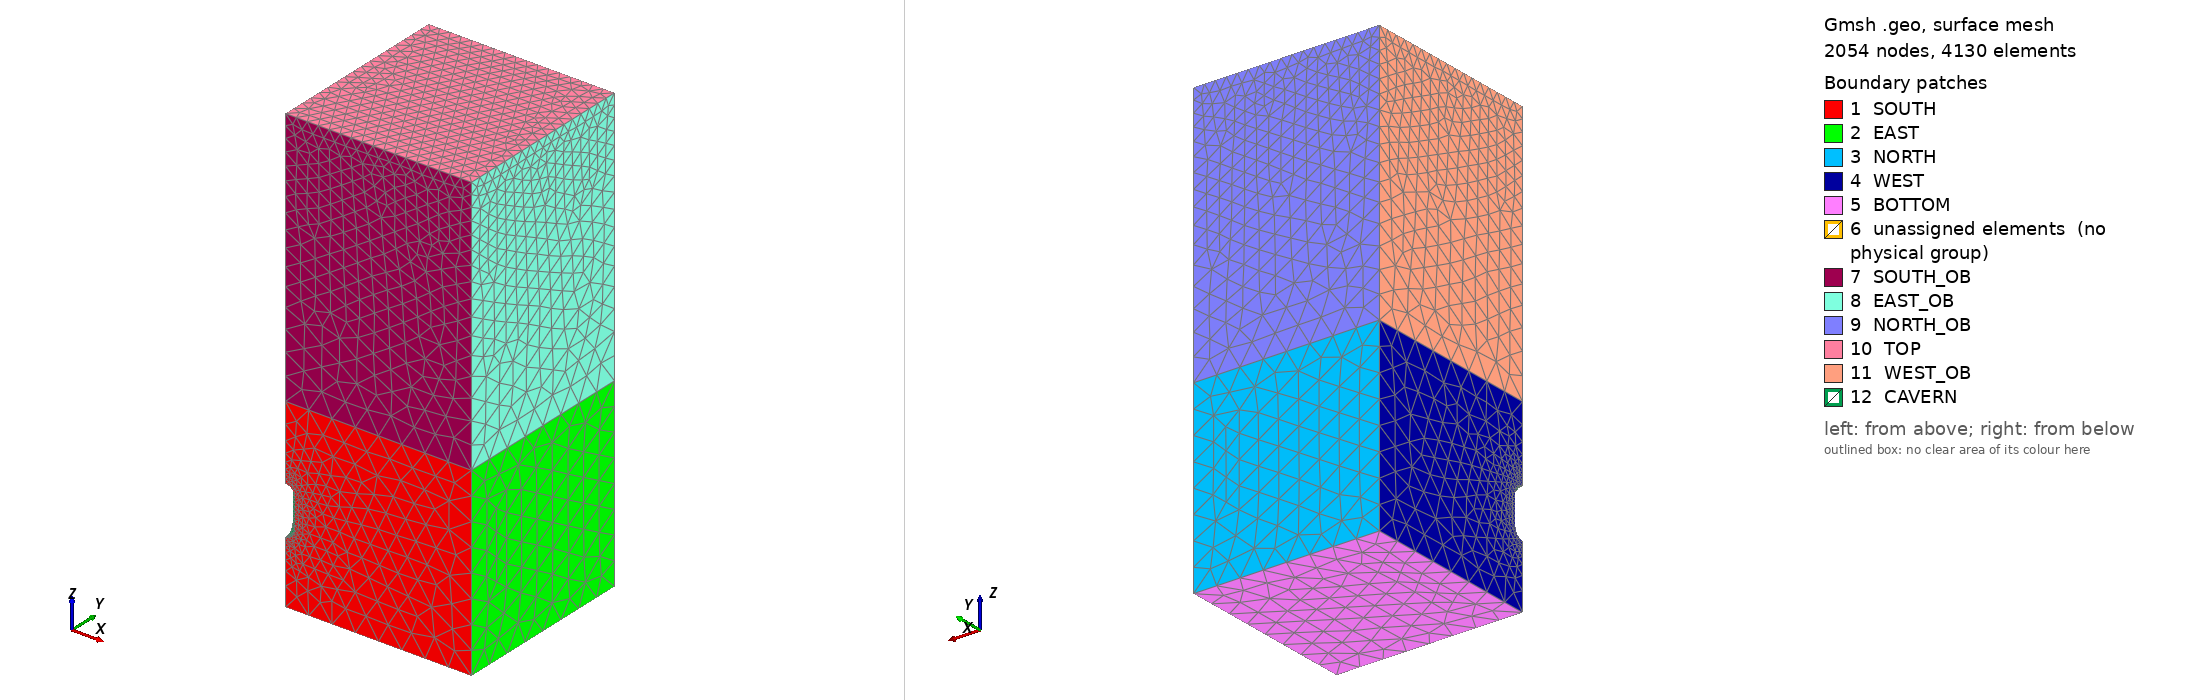

Gmsh geometry script, surface-meshed: 2054 nodes, 4130 surface elements. Boundary patches (legend numbers): 1 SOUTH, 2 EAST, 3 NORTH, 4 WEST, 5 BOTTOM, 6 unassigned elements (no physical group), 7 SOUTH_OB, 8 EAST_OB, 9 NORTH_OB, 10 TOP, 11 WEST_OB, 12 CAVERN. Left view from above one corner, right view from below the opposite corner. Legend entries are the model's physical surfaces; 'unassigned elements' are surfaces in no physical group. The drawing asked Gmsh for element sizes between 1% and 20% of the model's largest extent; the script's own settings can give other sizes.

=== geom.geo (drawn) ===
// Gmsh project created on Tue Nov 19 11:26:16 2024

gridsize1 = 65;
gridsize2 = 3;
gridsize3 = 30;

R = 25;
L = 20*R;
ovb_width = 700;
salt_width = 500;
roof_width = 200;
cave_height = 130;
wall_width = cave_height - 2*R;

z1 = -ovb_width;
z2 = z1 - roof_width;
z3 = z2 - R;
z4 = z3 - wall_width;
z5 = z4 - R;
z6 = -(ovb_width + salt_width);

Point(1) = {0.0, 0.0, 0.0, gridsize3};
Point(2) = {0.0, L, 0.0, gridsize3};
Point(3) = {L, L, 0.0, gridsize3};
Point(4) = {L, 0.0, 0.0, gridsize3};

Point(5) = {0.0, 0.0, z1, gridsize1};
Point(6) = {0.0, L, z1, gridsize1};
Point(7) = {L, L, z1, gridsize1};
Point(8) = {L, 0.0, z1, gridsize1};

Point(9) = {0.0, 0.0, z6, gridsize1};
Point(10) = {0.0, L, z6, gridsize1};
Point(11) = {L, L, z6, gridsize1};
Point(12) = {L, 0.0, z6, gridsize1};

Point(13) = {0.0, 0.0, z2, gridsize2};
Point(14) = {R, 0.0, z3, gridsize2};
Point(15) = {0.0, R, z3, gridsize2};
Point(16) = {0.0, 0.0, z3, gridsize2};

Point(17) = {0.0, 0.0, z5, gridsize2};
Point(18) = {R, 0.0, z4, gridsize2};
Point(19) = {0.0, R, z4, gridsize2};
Point(20) = {0.0, 0.0, z4, gridsize2};
Line(1) = {9, 12};
Line(2) = {12, 11};
Line(3) = {11, 10};
Line(4) = {10, 9};
Line(5) = {5, 8};
Line(6) = {8, 7};
Line(7) = {7, 6};
Line(8) = {6, 5};
Line(9) = {1, 4};
Line(10) = {4, 3};
Line(11) = {3, 2};
Line(12) = {2, 1};
Line(13) = {9, 17};
Line(14) = {12, 8};
Line(15) = {8, 4};
Line(16) = {11, 7};
Line(17) = {7, 3};
Line(18) = {10, 6};
Line(19) = {6, 2};
Line(20) = {13, 5};
Line(21) = {5, 1};
Line(22) = {18, 14};
Line(23) = {19, 15};
Circle(24) = {18, 20, 17};
Circle(25) = {19, 20, 17};
Circle(26) = {18, 20, 19};
Circle(27) = {14, 16, 13};
Circle(28) = {13, 16, 15};
Circle(29) = {14, 16, 15};

Curve Loop(1) = {1, 14, -5, -20, -27, -22, 24, -13};
Plane Surface(1) = {1};
Curve Loop(2) = {2, 16, -6, -14};
Plane Surface(2) = {2};
Curve Loop(3) = {16, 7, -18, -3};
Plane Surface(3) = {-3};
Curve Loop(4) = {4, 13, -25, 23, -28, 20, -8, -18};
Plane Surface(4) = {4};
Curve Loop(5) = {3, 4, 1, 2};
Plane Surface(5) = {-5};
Curve Loop(6) = {5, 6, 7, 8};
Plane Surface(6) = {6};
Curve Loop(7) = {21, 9, -15, -5};
Plane Surface(7) = {-7};
Curve Loop(8) = {6, 17, -10, -15};
Plane Surface(8) = {8};
Curve Loop(9) = {17, 11, -19, -7};
Plane Surface(9) = {-9};
Curve Loop(10) = {9, 10, 11, 12};
Plane Surface(10) = {10};
Curve Loop(11) = {12, -21, -8, 19};
Plane Surface(11) = {-11};
Curve Loop(12) = {24, -25, -26};
Surface(12) = {-12};
Curve Loop(13) = {26, 23, -29, -22};
Surface(13) = {-13};
Curve Loop(14) = {29, -28, -27};
Surface(14) = {-14};
Surface Loop(1) = {6, 7, 8, 9, 11, 10};
Volume(1) = {1};
Surface Loop(2) = {2, 5, 1, 4, 12, 13, 14, 3, 6};
Volume(2) = {2};

Physical Surface("BOTTOM", 30) = {5};
Physical Surface("SOUTH", 31) = {1};
Physical Surface("NORTH", 32) = {3};
Physical Surface("WEST", 33) = {4};
Physical Surface("EAST", 34) = {2};
Physical Surface("EAST_OB", 35) = {8};
Physical Surface("WEST_OB", 36) = {11};
Physical Surface("NORTH_OB", 37) = {9};
Physical Surface("SOUTH_OB", 38) = {7};
Physical Surface("TOP", 39) = {10};
Physical Surface("CAVERN", 40) = {12, 13, 14};
Physical Volume("SALT", 41) = {2};
Physical Volume("OVERBURDEN", 42) = {1};
Physical Curve("PROFILE", 43) = {24, 22, 27};
